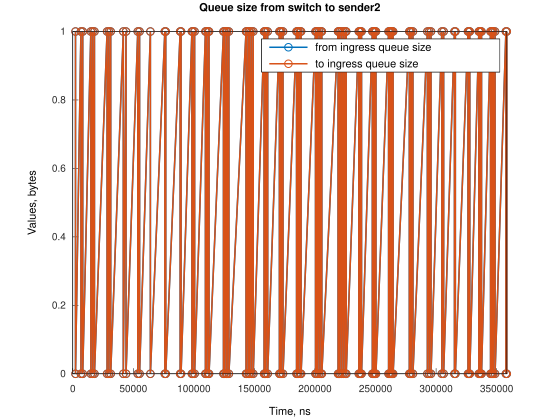

Source data for this figure (header and first rows):
Time, from_ingress_queue_size, to_ingress_queue_size
2241, 1, nan
2241, 0, 0
6710, 1, 0
6710, 0, 0
8200, 1, 0
8200, 0, 0
14906, 1, 0
14906, 0, 0
16394, 1, 0
16394, 0, 0
17884, 1, 0
17884, 0, 0
28317, 1, 0
28317, 0, 0
29805, 1, 0
29806, 0, 0
31296, 1, 0
31297, 0, 0
41729, 1, 0
41729, 0, 0
43962, 1, 0
43963, 0, 0
53648, 1, 0
53648, 0, 0
55137, 1, 0
55137, 0, 0
64079, 1, 0
64079, 0, 0
76000, 1, 0
76000, 0, 0
76745, 1, 0
76745, 0, 0
88666, 1, 0
88666, 0, 0
89411, 1, 0
89411, 0, 0
98352, 1, 0
98352, 0, 0
99097, 1, 0
99097, 0, 0
100586, 1, 0
100586, 0, 0
109528, 1, 0
109528, 0, 0
110273, 1, 0
110273, 0, 0
111762, 1, 0
111762, 0, 0
112508, 1, 0
112508, 0, 0
124429, 1, 0
124429, 0, 0
125174, 1, 0
125174, 0, 0
126663, 1, 0
126663, 0, 0
127409, 1, 0
127409, 0, 0
128898, 1, 0
128898, 0, 0
... 144 more rows
